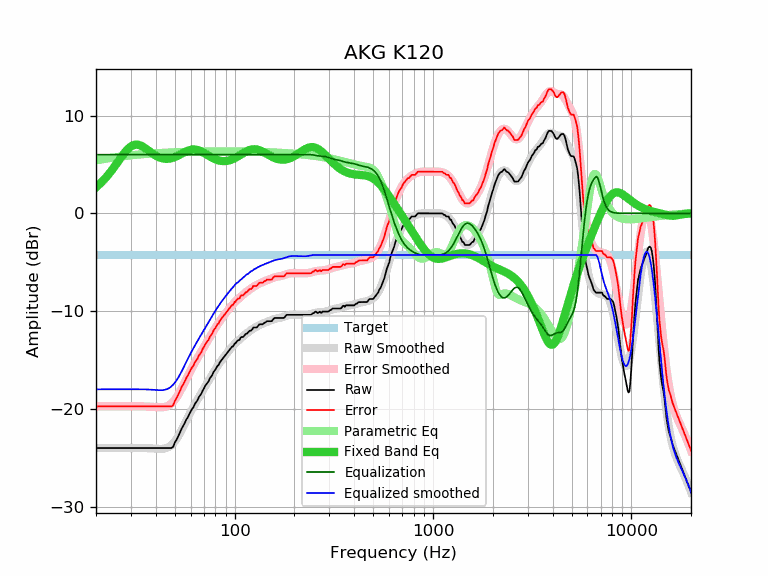

The file beside this chart, header and first rows:
frequency, raw, error, smoothed, error_smoothed, equalization, parametric_eq, equalized_raw, equalized_smoothed, target
20, -24.00, -19.75, -24.00, -19.74, 6.00, 2.66, -18.00, -18.00, -4.25
21, -24.00, -19.75, -24.00, -19.75, 6.00, 3.04, -18.00, -18.00, -4.25
22, -24.00, -19.75, -24.00, -19.75, 6.00, 3.46, -18.00, -18.00, -4.25
23, -24.00, -19.75, -24.00, -19.75, 6.00, 3.91, -18.00, -18.00, -4.25
24, -24.00, -19.75, -24.00, -19.75, 6.00, 4.39, -18.00, -18.00, -4.25
25, -24.00, -19.75, -24.00, -19.75, 6.00, 4.88, -18.00, -18.00, -4.25
26, -24.00, -19.75, -24.00, -19.75, 6.00, 5.36, -18.00, -18.00, -4.25
27, -24.00, -19.75, -24.00, -19.75, 6.00, 5.83, -18.00, -18.00, -4.25
28, -24.00, -19.75, -24.00, -19.74, 6.00, 6.24, -18.00, -18.00, -4.25
29, -24.00, -19.75, -24.00, -19.74, 6.00, 6.59, -18.00, -18.00, -4.25
30, -24.00, -19.75, -24.00, -19.74, 6.00, 6.84, -18.00, -18.00, -4.25
31, -24.00, -19.75, -23.99, -19.74, 6.00, 6.98, -18.00, -17.99, -4.25
32, -24.00, -19.75, -23.99, -19.74, 6.00, 7.03, -18.00, -17.99, -4.25
33, -24.00, -19.75, -23.99, -19.74, 6.00, 6.99, -18.00, -17.99, -4.25
34, -24.00, -19.75, -24.00, -19.74, 6.00, 6.88, -18.00, -18.00, -4.25
35, -24.00, -19.75, -24.00, -19.75, 6.00, 6.73, -18.00, -18.00, -4.25
36, -24.00, -19.75, -24.01, -19.75, 6.00, 6.55, -18.00, -18.01, -4.25
37, -24.00, -19.75, -24.02, -19.76, 6.00, 6.37, -18.00, -18.02, -4.25
38, -24.00, -19.75, -24.03, -19.78, 6.00, 6.20, -18.00, -18.03, -4.25
39, -24.00, -19.75, -24.05, -19.80, 6.00, 6.04, -18.00, -18.05, -4.25
40, -24.00, -19.75, -24.07, -19.81, 6.00, 5.90, -18.00, -18.07, -4.25
41, -24.00, -19.75, -24.08, -19.83, 6.00, 5.79, -18.00, -18.08, -4.25
42, -24.00, -19.75, -24.09, -19.83, 6.00, 5.70, -18.00, -18.09, -4.25
43, -24.00, -19.75, -24.08, -19.83, 6.00, 5.63, -18.00, -18.08, -4.25
44, -24.00, -19.75, -24.06, -19.81, 6.00, 5.59, -18.00, -18.06, -4.25
45, -24.00, -19.75, -24.02, -19.76, 6.00, 5.57, -18.00, -18.02, -4.25
46, -24.00, -19.75, -23.94, -19.69, 6.00, 5.58, -18.00, -17.94, -4.25
47, -24.00, -19.75, -23.84, -19.58, 6.00, 5.60, -18.00, -17.84, -4.25
48, -24.00, -19.75, -23.70, -19.44, 6.00, 5.64, -18.00, -17.70, -4.25
49, -23.87, -19.62, -23.52, -19.26, 6.00, 5.69, -17.87, -17.52, -4.25
50, -23.42, -19.17, -23.30, -19.05, 6.00, 5.76, -17.42, -17.30, -4.25
51, -23.13, -18.88, -23.06, -18.80, 6.00, 5.83, -17.13, -17.06, -4.25
52, -22.78, -18.53, -22.78, -18.53, 6.00, 5.92, -16.78, -16.78, -4.25
53, -22.42, -18.17, -22.49, -18.23, 6.00, 6.00, -16.42, -16.49, -4.25
54, -22.03, -17.78, -22.18, -17.92, 6.00, 6.09, -16.03, -16.18, -4.25
55, -21.75, -17.50, -21.86, -17.60, 6.00, 6.18, -15.75, -15.86, -4.25
56, -21.45, -17.20, -21.53, -17.28, 6.00, 6.26, -15.45, -15.53, -4.25
57, -21.10, -16.85, -21.21, -16.96, 6.00, 6.33, -15.10, -15.21, -4.25
58, -20.87, -16.62, -20.90, -16.65, 6.00, 6.40, -14.87, -14.90, -4.25
59, -20.54, -16.29, -20.60, -16.35, 6.00, 6.45, -14.54, -14.60, -4.25
60, -20.27, -16.02, -20.31, -16.06, 6.00, 6.49, -14.27, -14.31, -4.25
61, -20.00, -15.75, -20.04, -15.78, 6.00, 6.51, -14.00, -14.04, -4.25
62, -19.82, -15.57, -19.77, -15.52, 6.00, 6.53, -13.82, -13.77, -4.25
63, -19.49, -15.24, -19.52, -15.27, 6.00, 6.52, -13.49, -13.52, -4.25
64, -19.30, -15.05, -19.28, -15.02, 6.00, 6.50, -13.30, -13.28, -4.25
65, -19.11, -14.86, -19.04, -14.79, 6.00, 6.47, -13.11, -13.04, -4.25
66, -18.79, -14.54, -18.81, -14.56, 6.00, 6.43, -12.79, -12.81, -4.25
67, -18.62, -14.37, -18.58, -14.33, 6.00, 6.38, -12.62, -12.58, -4.25
68, -18.42, -14.17, -18.36, -14.11, 6.00, 6.32, -12.42, -12.36, -4.25
69, -18.12, -13.87, -18.14, -13.89, 6.00, 6.25, -12.12, -12.14, -4.25
70, -17.92, -13.67, -17.93, -13.67, 6.00, 6.18, -11.92, -11.93, -4.25
71, -17.64, -13.39, -17.71, -13.46, 6.00, 6.11, -11.64, -11.71, -4.25
72, -17.48, -13.23, -17.50, -13.25, 6.00, 6.03, -11.48, -11.50, -4.25
73, -17.33, -13.08, -17.30, -13.04, 6.00, 5.96, -11.33, -11.30, -4.25
74, -17.16, -12.91, -17.09, -12.84, 6.00, 5.89, -11.16, -11.09, -4.25
75, -16.86, -12.61, -16.89, -12.64, 6.00, 5.82, -10.86, -10.89, -4.25
76, -16.71, -12.46, -16.70, -12.44, 6.00, 5.75, -10.71, -10.70, -4.25
77, -16.56, -12.31, -16.51, -12.25, 6.00, 5.69, -10.56, -10.51, -4.25
78, -16.29, -12.04, -16.32, -12.06, 6.00, 5.63, -10.29, -10.32, -4.25
79, -16.11, -11.86, -16.14, -11.88, 6.00, 5.57, -10.11, -10.14, -4.25
... 553 more rows
